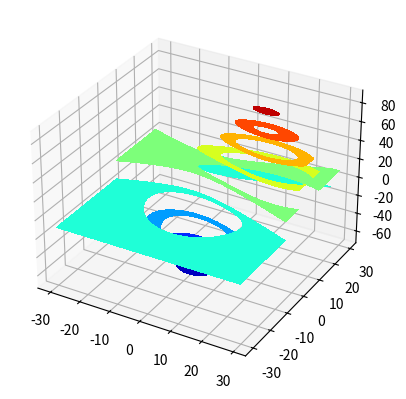

The script that saved this image:
# ch30_10.py
from mpl_toolkits.mplot3d import axes3d
import matplotlib.pyplot as plt

ax = plt.figure().add_subplot(projection='3d')
X, Y, Z = axes3d.get_test_data(0.05)
ax.contourf(X, Y, Z, cmap='jet')
plt.show()





 




